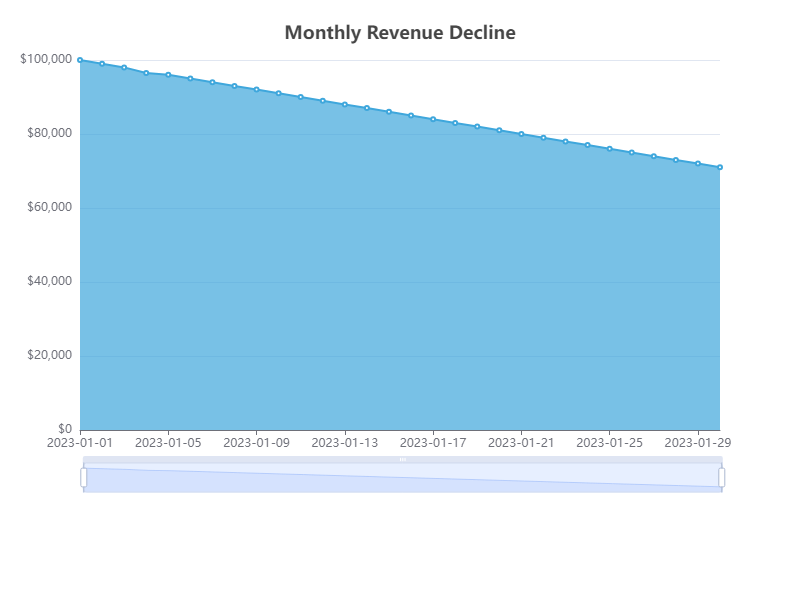

The data file committed next to this chart (first rows):
Date, Revenue
2023-01-01, 100000
2023-01-02, 99000
2023-01-03, 98000
2023-01-04, 96500
2023-01-05, 96000
2023-01-06, 95000
2023-01-07, 94000
2023-01-08, 93000
2023-01-09, 92000
2023-01-10, 91000
2023-01-11, 90000
2023-01-12, 89000
2023-01-13, 88000
2023-01-14, 87000
2023-01-15, 86000
2023-01-16, 85000
2023-01-17, 84000
2023-01-18, 83000
2023-01-19, 82000
2023-01-20, 81000
2023-01-21, 80000
2023-01-22, 79000
2023-01-23, 78000
2023-01-24, 77000
2023-01-25, 76000
2023-01-26, 75000
2023-01-27, 74000
2023-01-28, 73000
2023-01-29, 72000
2023-01-30, 71000
